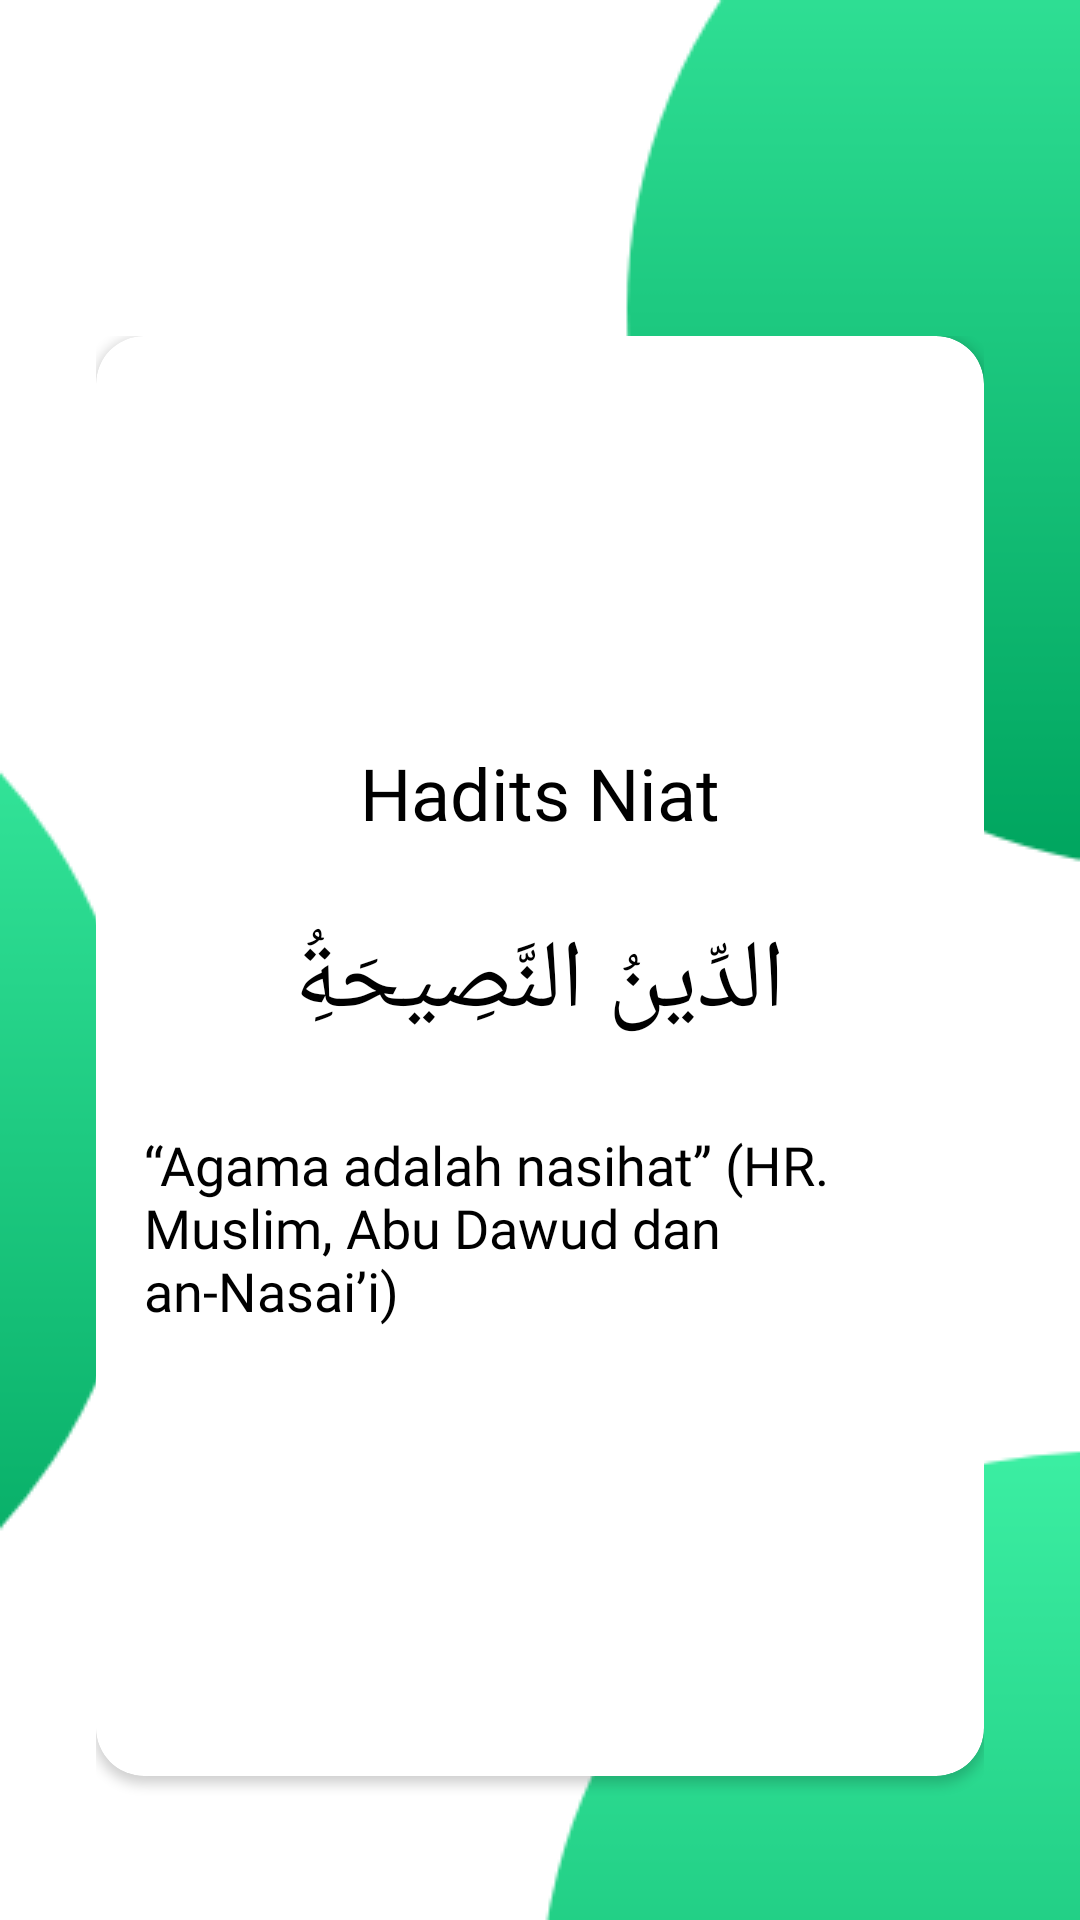

Layout XML and referenced resources for this Android screen:
<!-- AndroidManifest.xml: application theme AppTheme -->
<!-- res/layout/fragment_sixteen.xml -->
<RelativeLayout xmlns:android="http://schemas.android.com/apk/res/android"
    xmlns:tools="http://schemas.android.com/tools"
    android:layout_width="match_parent"
    android:layout_height="match_parent"
    xmlns:app="http://schemas.android.com/apk/res-auto"
    android:background="@drawable/beg"
    android:orientation="vertical"
    android:padding="16dp">

    <RelativeLayout
        android:layout_marginTop="80dp"
        android:layout_width="match_parent"
        android:layout_height="match_parent"
        android:orientation="vertical"
        android:padding="16dp">

        <android.support.v7.widget.CardView
            android:divider="@android:color/transparent"
            android:elevation="8dp"
            app:cardMaxElevation="8dp"
            app:cardCornerRadius="16dp"
            android:id="@+id/android_card_view_example"
            android:layout_width="match_parent"
            android:layout_height="480dp"
            tools:targetApi="lollipop">

            <RelativeLayout
                android:layout_width="match_parent"
                android:layout_height="wrap_content"
                android:padding="16dp"
                android:layout_alignLeft="@+id/android_card_view_example">

                <TextView
                    android:layout_centerInParent="true"
                    android:fontFamily="@font/open_sans"
                    android:textColor="@color/colorAccent2"
                    android:gravity="center_horizontal"
                    android:id="@+id/cardview_list_title"
                    android:layout_width="wrap_content"
                    android:layout_height="wrap_content"
                    android:layout_alignParentTop="true"
                    android:layout_marginTop="120dp"
                    android:paddingBottom="5dp"
                    android:text="Hadits Niat"
                    android:textSize="24sp" />

                <TextView
                    android:fontFamily="@font/open_sans"
                    android:textSize="18sp"
                    android:layout_centerInParent="true"
                    android:id="@+id/hadits"
                    android:layout_width="wrap_content"
                    android:layout_height="wrap_content"
                    android:layout_below="@+id/hadits2"
                    android:layout_centerVertical="true"
                    android:layout_marginTop="27dp"
                    android:text="@string/Art16"
                    android:textColor="@color/colorAccent2" />

                <TextView
                    android:layout_centerInParent="true"
                    android:id="@+id/hadits2"
                    android:layout_width="wrap_content"
                    android:layout_height="wrap_content"
                    android:layout_below="@+id/cardview_list_title"
                    android:layout_centerVertical="true"
                    android:layout_marginTop="20dp"
                    android:text="@string/Hadits16"
                    android:textColor="@color/colorAccent2"
                    android:textColorHighlight="@color/colorPrimaryDark"
                    android:textSize="32sp" />

            </RelativeLayout>
        </android.support.v7.widget.CardView>

    </RelativeLayout>
</RelativeLayout>
<!-- resources referenced by this layout -->
<resources>
  <color name="colorAccent2">#000000</color>
  <color name="colorPrimaryDark">#00574B</color>
  <!-- drawable beg: png bitmap (drawable, 14439 bytes) -->
  <string name="Art16">“Agama adalah nasihat” (HR. Muslim, Abu Dawud dan an-Nasai’i)</string>
  <string name="Hadits16">الدِّينُ النَّصِيحَةُِ</string>
  <style name="AppTheme" parent="Theme.AppCompat.Light.NoActionBar">
          
          <item name="colorPrimary">@color/colorPrimary</item>
          <item name="colorPrimaryDark">@color/colorPrimaryDark</item>
          <item name="colorAccent">@color/colorAccent</item>
      </style>
  <color name="colorPrimary">#008577</color>
  <color name="colorAccent">#D81B60</color>
</resources>
